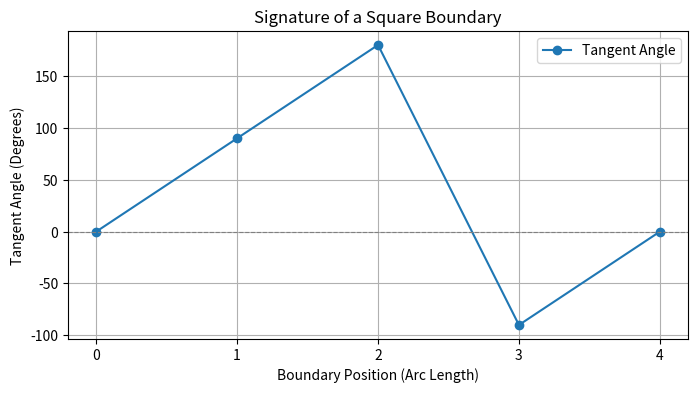

The script that saved this image:
import numpy as np
import matplotlib.pyplot as plt


square_boundary = [
    (0, 0),
    (1, 0),
    (1, 1),
    (0, 1),
    (0, 0)
]


x, y = zip(*square_boundary)


angles = []
for i in range(len(square_boundary) - 1):
    dx = x[i + 1] - x[i]
    dy = y[i + 1] - y[i]
    angle = np.arctan2(dy, dx)
    angles.append(np.degrees(angle))


arc_length = np.arange(len(angles) + 1)


angles.append(angles[0])


plt.figure(figsize=(8, 4))
plt.plot(arc_length, angles, marker='o', label="Tangent Angle")
plt.axhline(0, color='gray', linestyle='--', linewidth=0.8)
plt.title("Signature of a Square Boundary")
plt.xlabel("Boundary Position (Arc Length)")
plt.ylabel("Tangent Angle (Degrees)")
plt.xticks(arc_length)
plt.legend()
plt.grid()
plt.show()
